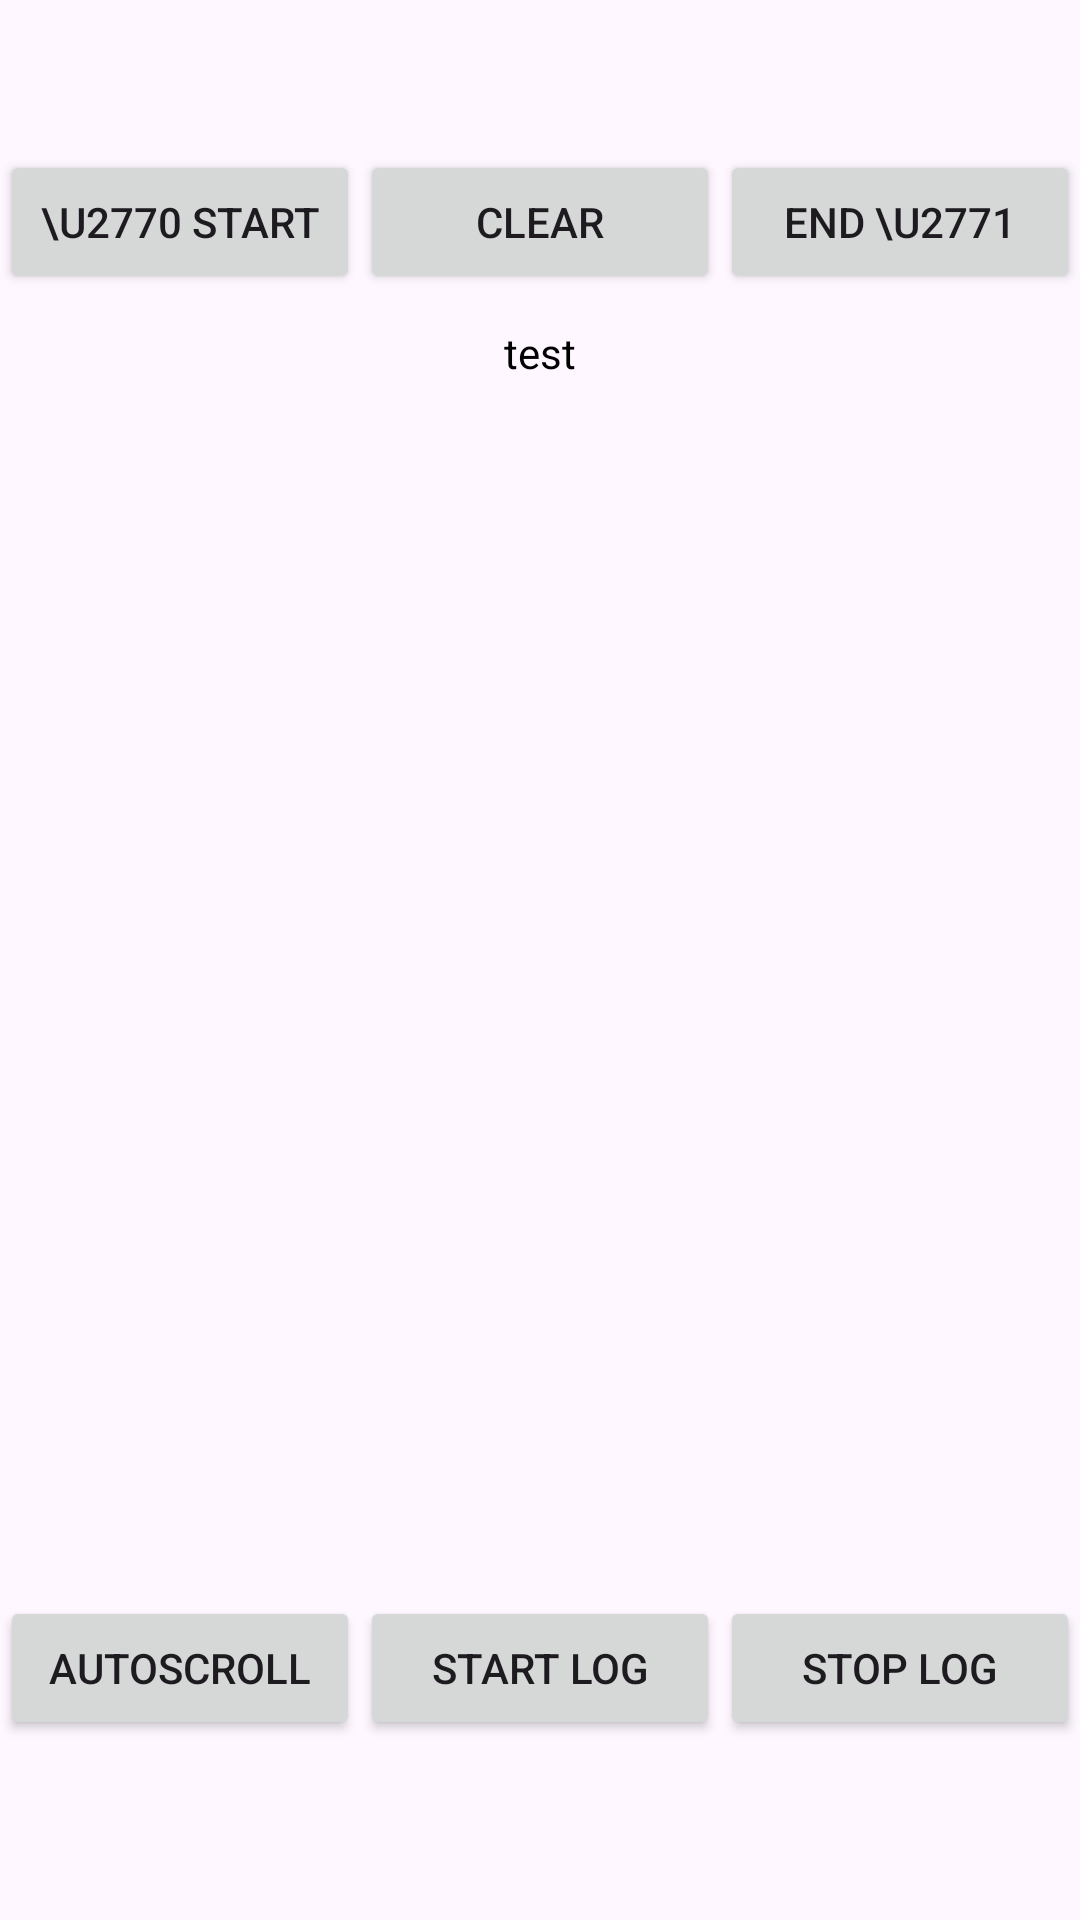

Here is an Android app screen rendered from its layout file. Give the layout XML and the strings, colors and styles it references.
<!-- AndroidManifest.xml: application theme Theme.Nplsamples -->
<!-- res/layout/fragment_log.xml -->
<?xml version="1.0" encoding="utf-8"?>
<LinearLayout xmlns:android="http://schemas.android.com/apk/res/android"
    android:layout_width="match_parent"
    android:layout_height="match_parent"
    android:orientation="vertical" >
 
    <LinearLayout
        android:orientation="horizontal"
        android:layout_width="match_parent"
        android:layout_marginTop="50dp"
        android:layout_height="wrap_content">

        <Button
            android:id="@+id/start_log"
            android:text="\u2770 Start"
            android:layout_width="0dp"
            android:layout_weight="1"
            android:layout_height="wrap_content" />
        <Button
            android:id="@+id/clear_log"
            android:text="Clear"
            android:layout_width="0dp"
            android:layout_weight="1"
            android:layout_height="wrap_content" />
        <Button
            android:id="@+id/end_log"
            android:text="End \u2771"
            android:layout_width="0dp"
            android:layout_weight="1"
            android:layout_height="wrap_content" />

    </LinearLayout>

    <ScrollView
        android:id="@+id/log_scroll"
        android:layout_width="match_parent"
        android:layout_height="0dp"
        android:layout_weight="1">

        <TextView
            android:id="@+id/log_view"
            android:layout_width="match_parent"
            android:layout_height="match_parent"
            android:layout_marginTop="10dp"
            android:text="test"
            android:textAlignment="center"
            android:textColor="@android:color/black"
            android:textIsSelectable="true" />

    </ScrollView>

    <LinearLayout
        android:orientation="horizontal"
        android:layout_width="match_parent"
        android:layout_height="wrap_content">
        <TextView
            android:id="@+id/timer_display"
            android:layout_width="match_parent"
            android:layout_height="wrap_content"
            android:layout_weight="1"
            android:gravity="center_horizontal"
            android:textStyle="bold" />

    </LinearLayout>

    <LinearLayout
        android:orientation="horizontal"
        android:layout_width="match_parent"
        android:layout_height="wrap_content">
        <Button
            android:id="@+id/autoScoll"
            android:text="AutoScroll"
            android:layout_marginBottom="60dp"
            android:layout_width="0dp"
            android:layout_weight="1"
            android:layout_height="wrap_content"/>

        <Button
            android:id="@+id/start_logs"
            android:text="Start Log"
            android:layout_width="0dp"
            android:layout_weight="1"
            android:layout_height="wrap_content"/>

        <Button
            android:id="@+id/stop"
            android:text="stop Log"
            android:layout_width="0dp"
            android:layout_height="wrap_content"
            android:layout_weight="1"/>

    </LinearLayout>

</LinearLayout>
<!-- resources referenced by this layout -->
<resources>
  <style name="Theme.Nplsamples" parent="Base.Theme.Nplsamples" />
  <style name="Base.Theme.Nplsamples" parent="Theme.Material3.DayNight.NoActionBar">
          
          
      </style>
</resources>
